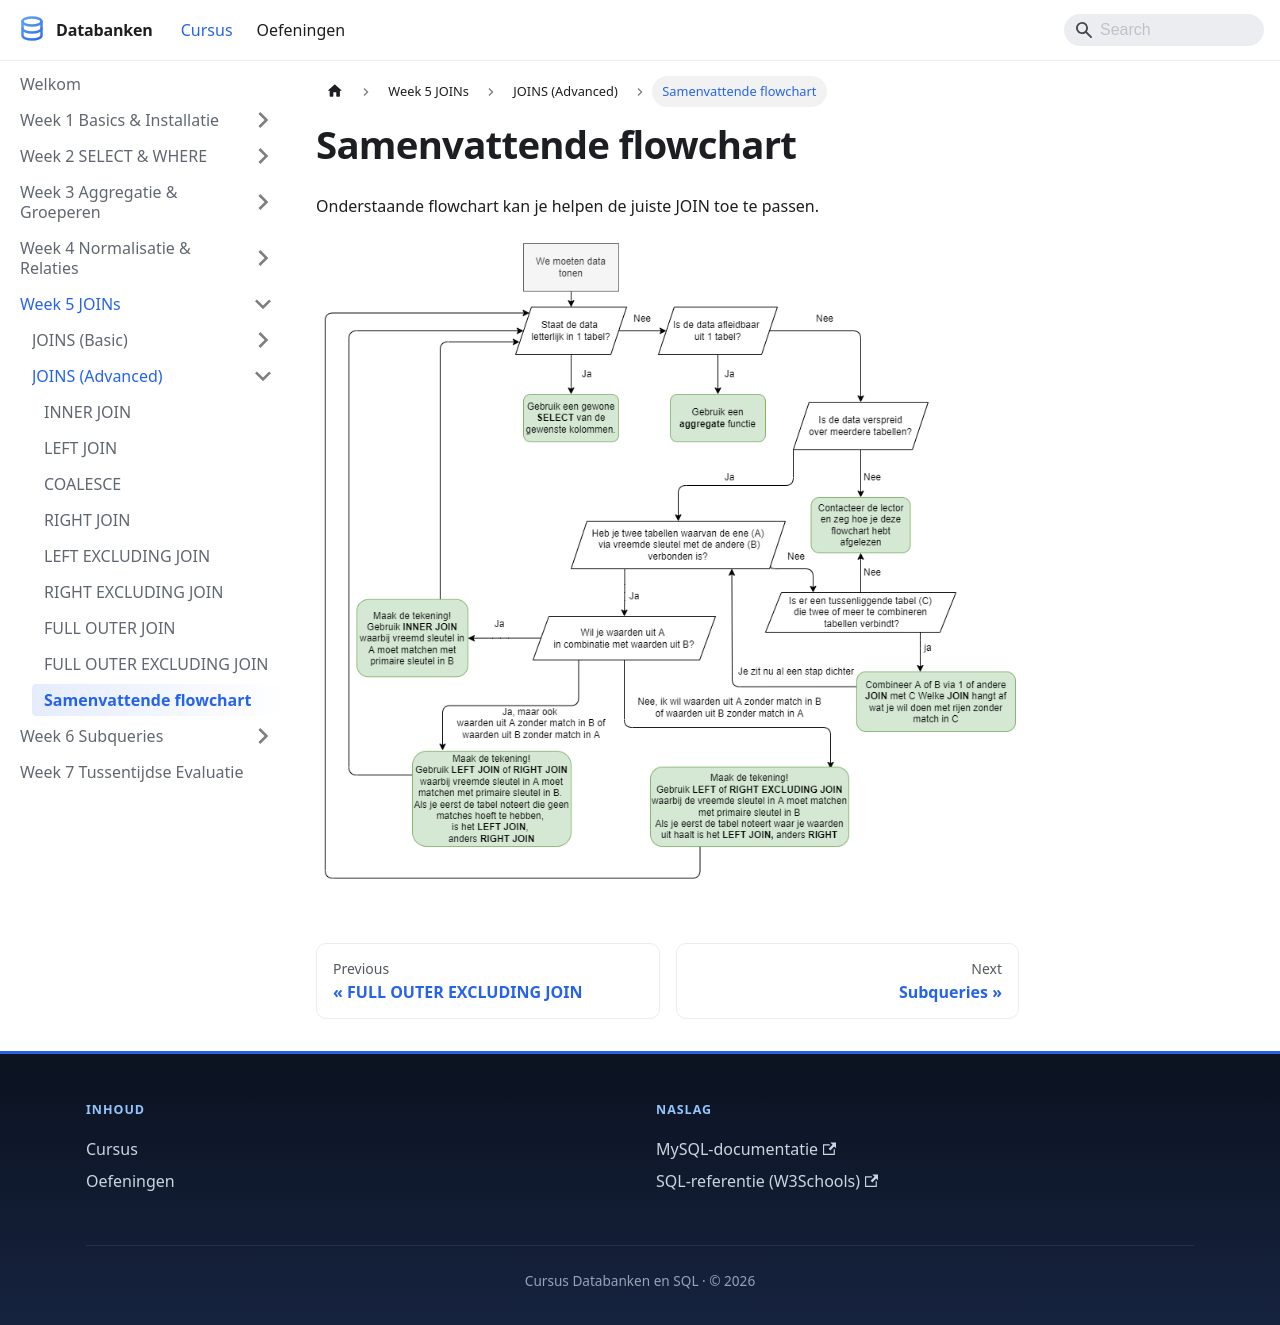

repository: StephaneVanRossem02/cursus-databanken · page: docs/week_05-joins/joins-advanced/samenvattende-flowchart/index.html · generator: docusaurus

---
title: "Samenvattende flowchart"
description: "Onderstaande flowchart kan je helpen de juiste JOIN toe te passen."
sidebar_position: 61
---

# Samenvattende flowchart

Onderstaande flowchart kan je helpen de juiste JOIN toe te passen.

![](/img/databanken/SqlSamenvattendeFlowchart.png)
